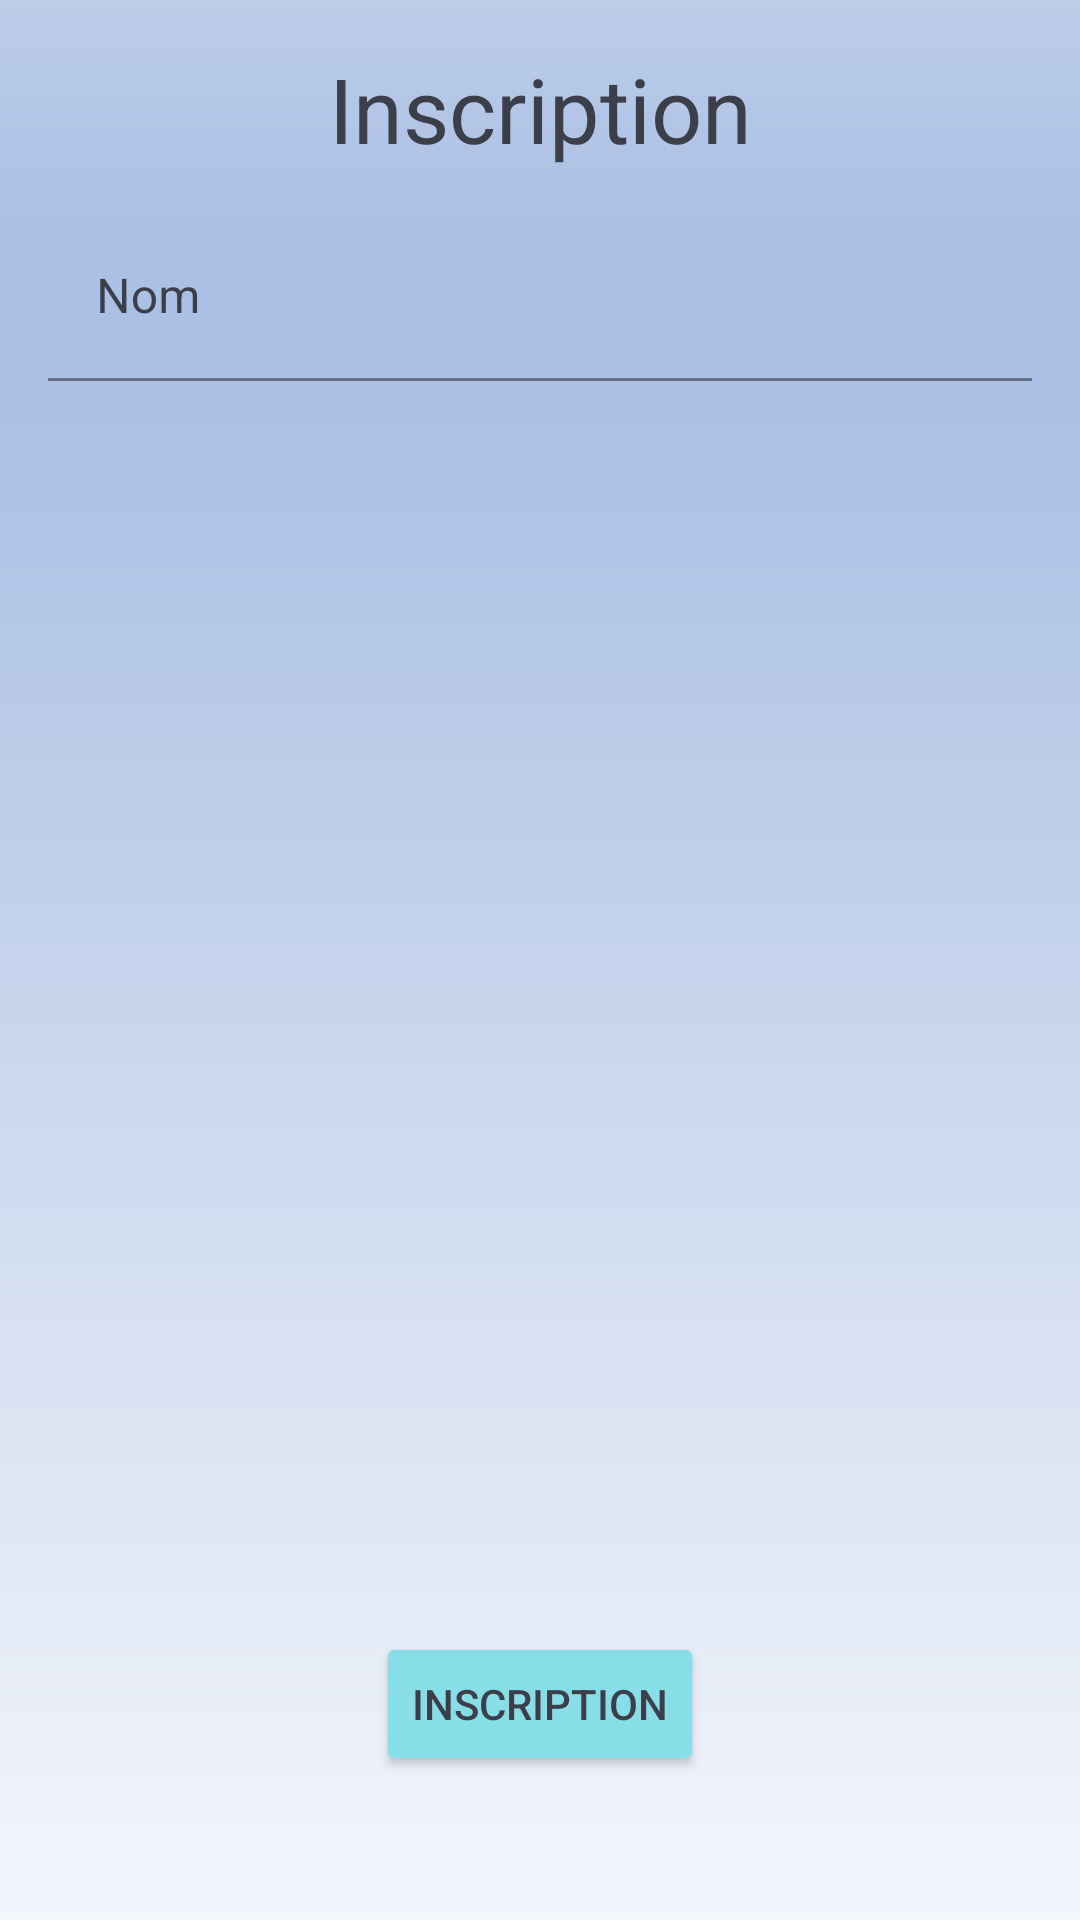

Layout XML and referenced resources for this Android screen:
<!-- AndroidManifest.xml: application theme Theme.OptiSki -->
<!-- res/layout/activity_inscription2.xml -->
<?xml version="1.0" encoding="utf-8"?>
<androidx.constraintlayout.widget.ConstraintLayout xmlns:android="http://schemas.android.com/apk/res/android"
    xmlns:app="http://schemas.android.com/apk/res-auto"
    xmlns:tools="http://schemas.android.com/tools"
    android:layout_width="match_parent"
    android:layout_height="match_parent"
    android:padding="16dp"
    tools:context=".InscriptionActivity"
    android:background="@drawable/background_inscription_2">

    <TextView
        android:id="@+id/inscriptionText"
        android:layout_width="wrap_content"
        android:layout_height="wrap_content"
        android:fontFamily="sans-serif"
        android:text="@string/inscription_text"
        android:textSize="30sp"
        android:textColor="@color/dark_grey"
        app:layout_constraintEnd_toEndOf="parent"
        app:layout_constraintStart_toStartOf="parent"
        app:layout_constraintTop_toTopOf="parent" />

    

    <com.google.android.material.textfield.TextInputLayout
        android:id="@+id/editPersonName"
        android:layout_width="match_parent"
        android:layout_height="wrap_content"
        android:hint="@string/nom"
        android:textColorHint="@color/dark_grey"
        app:hintTextColor="@color/dark_grey"
        app:layout_constraintEnd_toEndOf="parent"
        app:layout_constraintStart_toStartOf="parent"
        app:layout_constraintTop_toBottomOf="@+id/inscriptionText"
        android:layout_marginTop="15dp"
        app:startIconDrawable="@drawable/baseline_person" >

        <com.google.android.material.textfield.TextInputEditText
            android:id="@+id/text_name"
            android:layout_width="match_parent"
            android:layout_height="wrap_content"
            android:textColor="@color/dark_grey"
            android:background="#00FFFFFF"
            android:ems="10"
            android:inputType="text" />
    </com.google.android.material.textfield.TextInputLayout>

    <com.google.android.material.tabs.TabLayout
        android:id="@+id/tabLayout"
        android:layout_width="wrap_content"
        android:layout_height="wrap_content"
        app:tabBackground="@drawable/tab_selector"
        android:background="#00FFFFFF"
        app:tabGravity="center"
        app:tabIndicatorHeight="0dp"
        app:layout_constraintTop_toBottomOf="@+id/inscriptionViewPager"
        app:layout_constraintEnd_toEndOf="parent"
        app:layout_constraintStart_toStartOf="parent"
        app:layout_constraintBottom_toTopOf="@+id/inscriptionButton"
        app:tabMode="scrollable"
        app:tabTextColor="@android:color/white" />

    <androidx.viewpager2.widget.ViewPager2
        android:id="@+id/inscriptionViewPager"
        android:layout_width="match_parent"
        android:layout_height="350dp"
        app:layout_constraintBottom_toTopOf="@+id/tabLayout"
        app:layout_constraintEnd_toEndOf="parent"
        app:layout_constraintStart_toStartOf="parent"
        app:layout_constraintTop_toBottomOf="@+id/editPersonNameProfile" />

    <Button
        android:id="@+id/inscriptionButton"
        android:layout_width="wrap_content"
        android:layout_height="wrap_content"
        android:layout_marginBottom="32dp"
        android:text="@string/inscription_button_text"
        android:backgroundTint="@color/light_blue"
        android:textColor="@color/dark_grey"
        app:layout_constraintBottom_toBottomOf="parent"
        app:layout_constraintEnd_toEndOf="parent"
        app:layout_constraintStart_toStartOf="parent" />


</androidx.constraintlayout.widget.ConstraintLayout>
<!-- resources referenced by this layout -->
<resources>
  <color name="dark_grey">#FF3C3F4A</color>
  <color name="light_blue">#FF87DEE7</color>
  <!-- drawable background_inscription_2: png bitmap (drawable, 3920 bytes) -->
  <string name="inscription_button_text">inscription</string>
  <string name="inscription_text">Inscription</string>
  <string name="nom">Nom</string>
  <style name="Theme.OptiSki" parent="Theme.MaterialComponents.DayNight.DarkActionBar">
          
          <item name="colorPrimary">@color/purple_500</item>
          <item name="colorPrimaryVariant">@color/purple_700</item>
          <item name="colorOnPrimary">@color/white</item>
          
          <item name="colorSecondary">@color/teal_200</item>
          <item name="colorSecondaryVariant">@color/teal_700</item>
          <item name="colorOnSecondary">@color/black</item>
          
          <item name="android:statusBarColor">?attr/colorPrimaryVariant</item>
          
      </style>
  <color name="purple_500">#FF6200EE</color>
  <color name="purple_700">#FF3700B3</color>
  <color name="white">#FFFFFFFF</color>
  <color name="teal_200">#FF03DAC5</color>
  <color name="teal_700">#FF018786</color>
  <color name="black">#FF000000</color>
</resources>
